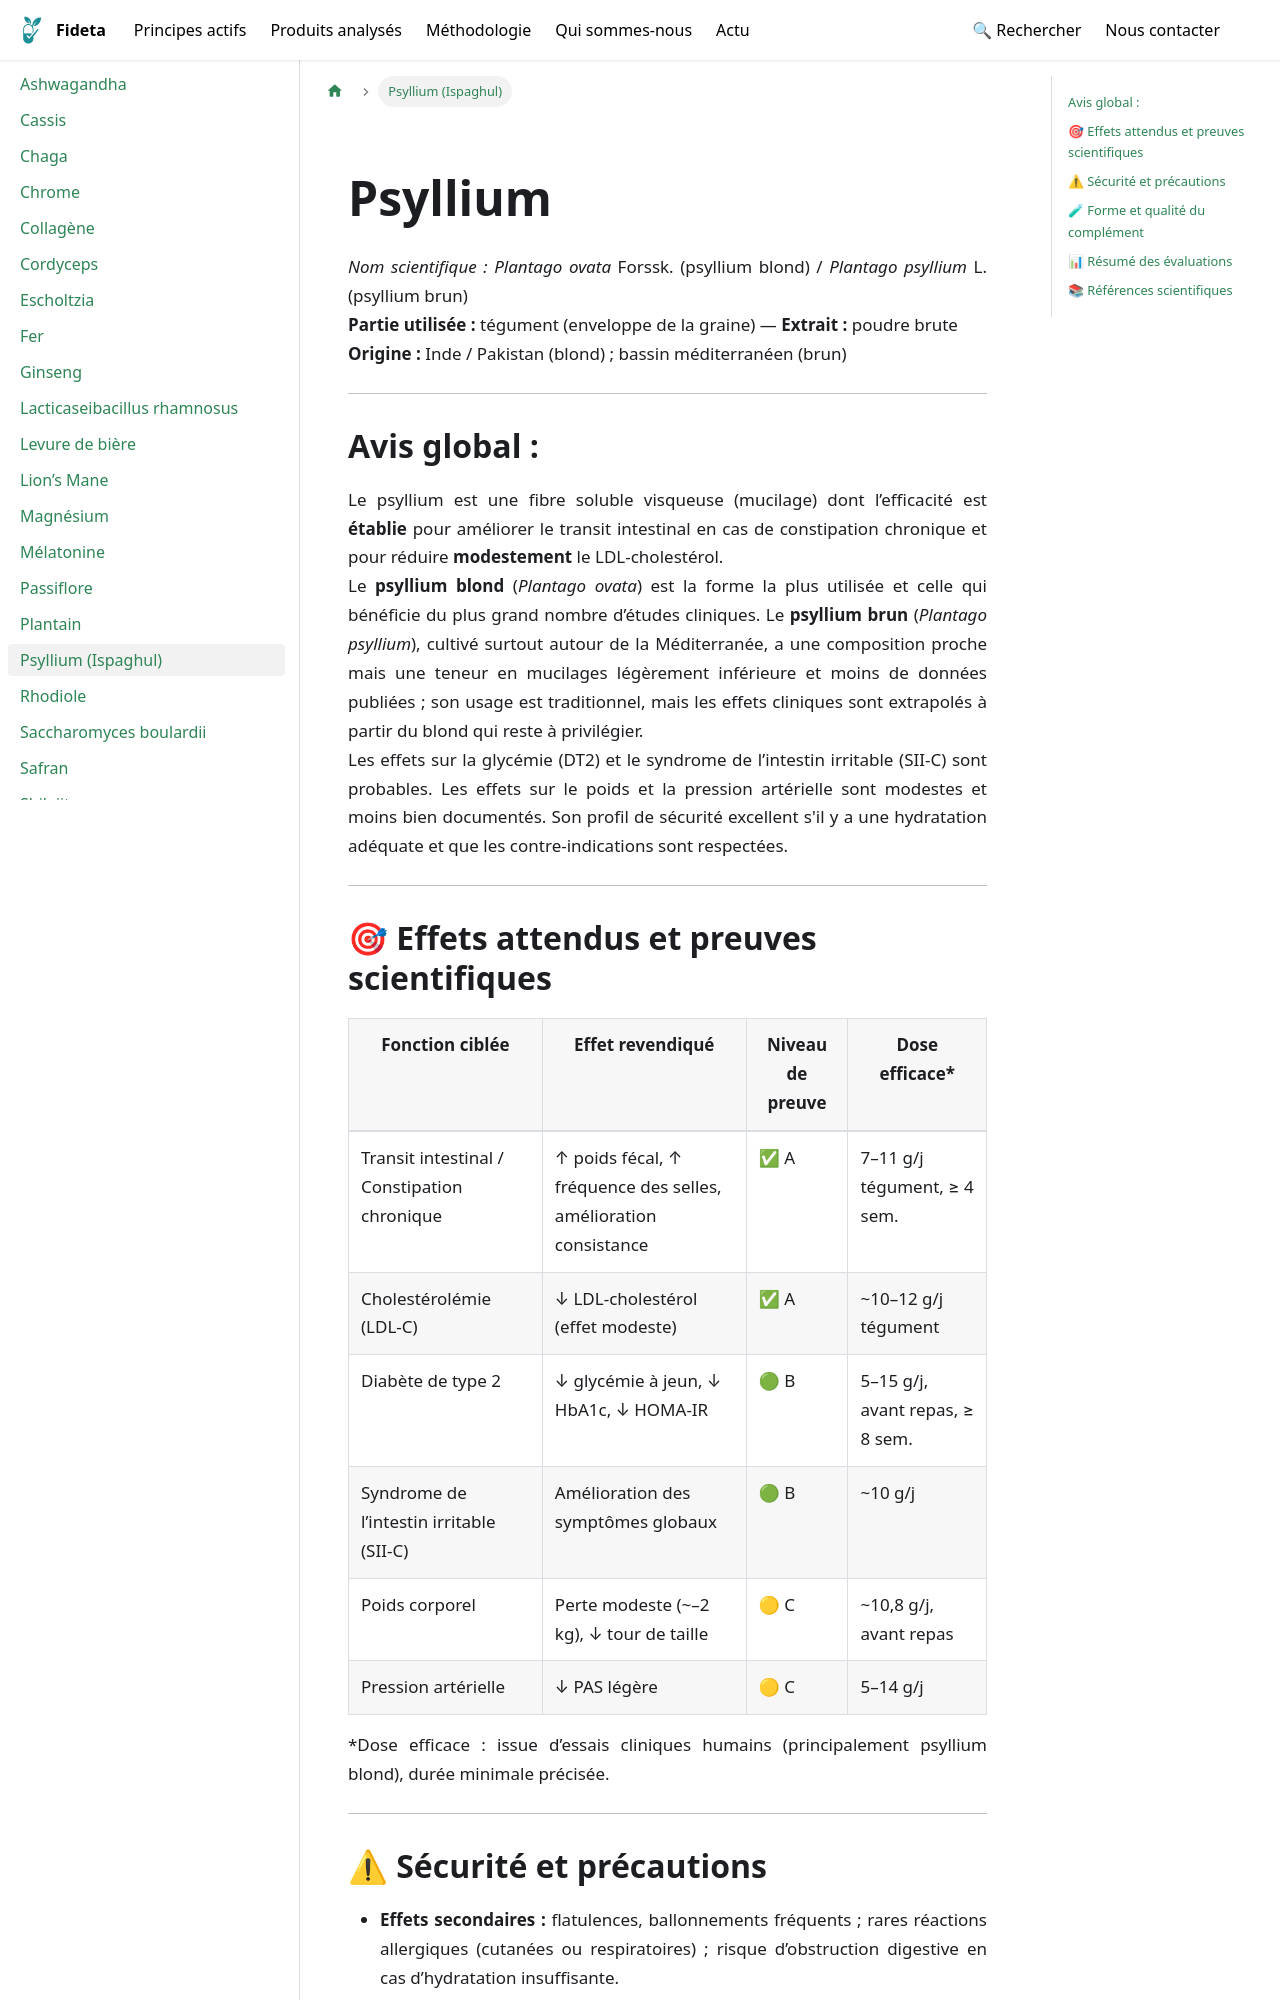

repository: Fideta/Fideta-base · page: docs/principes/psyllium/index.html · generator: docusaurus

---
title: Psyllium (Ispaghul)
image: /img/principes/psyllium.jpg
categories: ["Fibres alimentaires" , "Plantes"]
synopsis: "Fibre soluble à l’efficacité établie pour la constipation et la réduction modeste du LDL-cholestérol."
synonyms: ["Plantago ovata", "Ispaghula", "Psyllium husk", "Tégument de psyllium", "Psyllium blond", "Psyllium brun"]
slug: /principes/psyllium
hide_title: true
---
import PrincipeHero from '@site/src/components/fiches/PrincipeHero';

<PrincipeHero
  title={"Psyllium (Ispaghul)"}
  scientificName={"Plantago ovata_ Forssk. (psyllium blond) / _Plantago psyllium_ L. (psyllium brun)"}
  partUsed={"tégument (enveloppe de la graine) — Extrait : poudre brute"}
  origin={"Inde / Pakistan (blond) ; bassin méditerranéen (brun)"}
  image={"/img/principes/psyllium.jpg"}
  imageAlt={"Psyllium (Ispaghul)"}
  path={"/docs/principes/psyllium"}
/>
---

## Avis global :  
Le psyllium est une fibre soluble visqueuse (mucilage) dont l’efficacité est **établie** pour améliorer le transit intestinal en cas de constipation chronique et pour réduire **modestement** le LDL-cholestérol.  
Le **psyllium blond** (_Plantago ovata_) est la forme la plus utilisée et celle qui bénéficie du plus grand nombre d’études cliniques. Le **psyllium brun** (_Plantago psyllium_), cultivé surtout autour de la Méditerranée, a une composition proche mais une teneur en mucilages légèrement inférieure et moins de données publiées ; son usage est traditionnel, mais les effets cliniques sont extrapolés à partir du blond qui reste à privilégier.  
Les effets sur la glycémie (DT2) et le syndrome de l’intestin irritable (SII-C) sont probables. Les effets sur le poids et la pression artérielle sont modestes et moins bien documentés. Son profil de sécurité excellent s'il y a une hydratation adéquate et que les contre-indications sont respectées.

---
